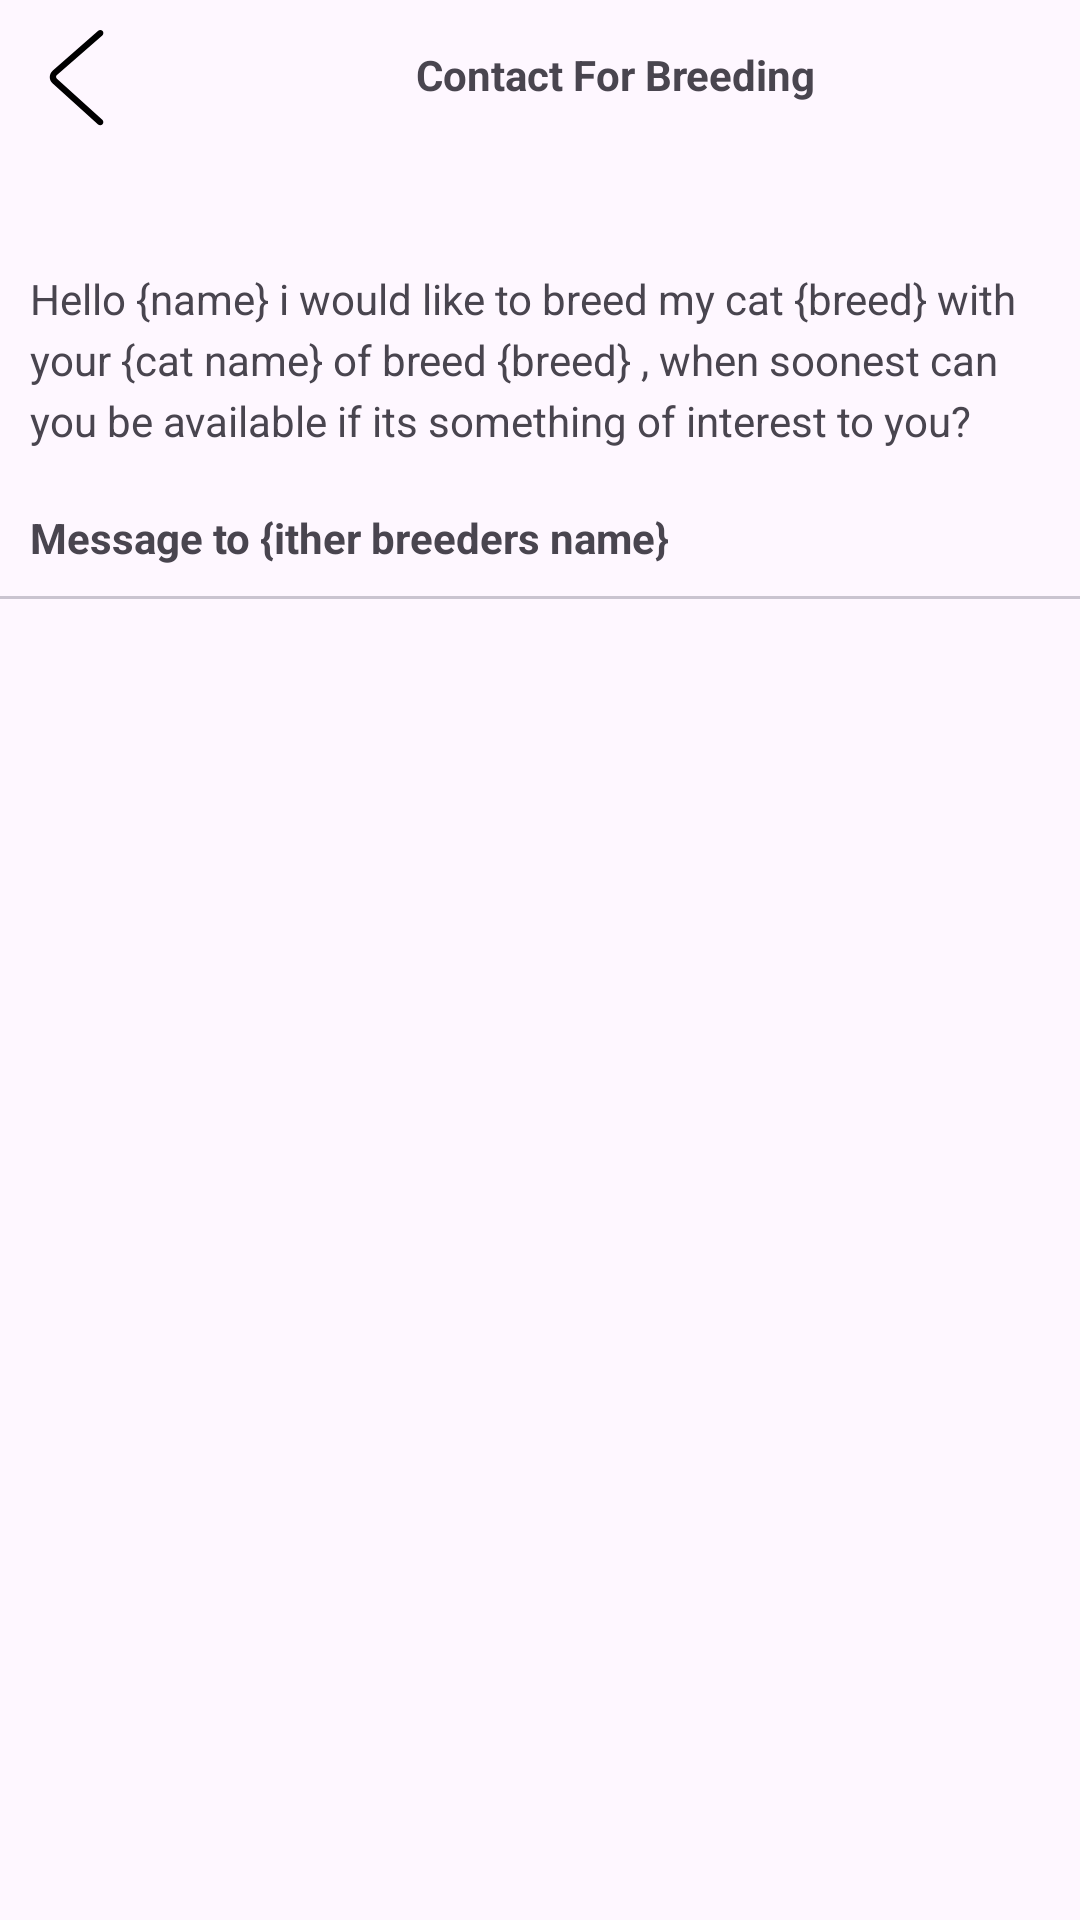

Produce the Android XML layout that renders to this screen, including the resource entries it uses.
<!-- AndroidManifest.xml: application theme Theme.BreedHub -->
<!-- res/layout/activity_request_breeding.xml -->
<?xml version="1.0" encoding="utf-8"?>
<LinearLayout xmlns:android="http://schemas.android.com/apk/res/android"
    xmlns:app="http://schemas.android.com/apk/res-auto"
    xmlns:tools="http://schemas.android.com/tools"
    android:id="@+id/main"
    android:orientation="vertical"
    android:layout_width="match_parent"
    android:layout_height="match_parent"
    tools:context=".activities.RequestBreedingActivity">

    <LinearLayout
        android:orientation="horizontal"
        android:layout_width="match_parent"
        android:layout_height="wrap_content">

        <ImageView
            android:layout_width="wrap_content"
            android:layout_height="wrap_content"
            android:src="@drawable/back"
            />
        <com.google.android.material.textview.MaterialTextView
            android:layout_width="wrap_content"
            android:layout_weight="0.5"
            android:text="Contact For Breeding"
            android:layout_gravity="center"
            android:gravity="center"
            android:textStyle="bold"
            android:layout_height="wrap_content"/>

    </LinearLayout>

    <com.google.android.material.textview.MaterialTextView
        android:layout_width="match_parent"
        android:padding="10dp"
        android:layout_marginTop="30dp"
        android:lineSpacingExtra="4dip"
        android:text="Hello {name} i would like to breed my cat {breed} with your {cat name} of breed {breed} , when soonest can you be available if its something of interest to you?"
        android:layout_height="wrap_content"/>

    <com.google.android.material.textview.MaterialTextView
        android:layout_width="match_parent"
        android:textStyle="bold"
        android:text="Message to {ither breeders name}"
        android:padding="10dp"
        android:layout_height="wrap_content"/>

    <com.google.android.material.divider.MaterialDivider
        android:layout_width="match_parent"
        android:layout_height="wrap_content"/>


</LinearLayout>
<!-- resources referenced by this layout -->
<resources>
  <!-- drawable back (drawable) -->
  <vector xmlns:android="http://schemas.android.com/apk/res/android" android:height="50dp" android:viewportHeight="1024" android:viewportWidth="1024" android:width="50dp">
        
      <path android:fillColor="#000000" android:pathData="M669.6,849.6c8.8,8 22.4,7.2 30.4,-1.6s7.2,-22.4 -1.6,-30.4l-309.6,-280c-8,-7.2 -8,-17.6 0,-24.8l309.6,-270.4c8.8,-8 9.6,-21.6 2.4,-30.4 -8,-8.8 -21.6,-9.6 -30.4,-2.4L360.8,480.8c-27.2,24 -28,64 -0.8,88.8l309.6,280z"/>
      
  </vector>
  <style name="Theme.BreedHub" parent="Base.Theme.BreedHub" />
  <style name="Base.Theme.BreedHub" parent="Theme.Material3.DayNight.NoActionBar">
          
          
          <item name="android:windowTranslucentStatus">true</item>
          <item name="android:fitsSystemWindows">true</item>
      </style>
</resources>
